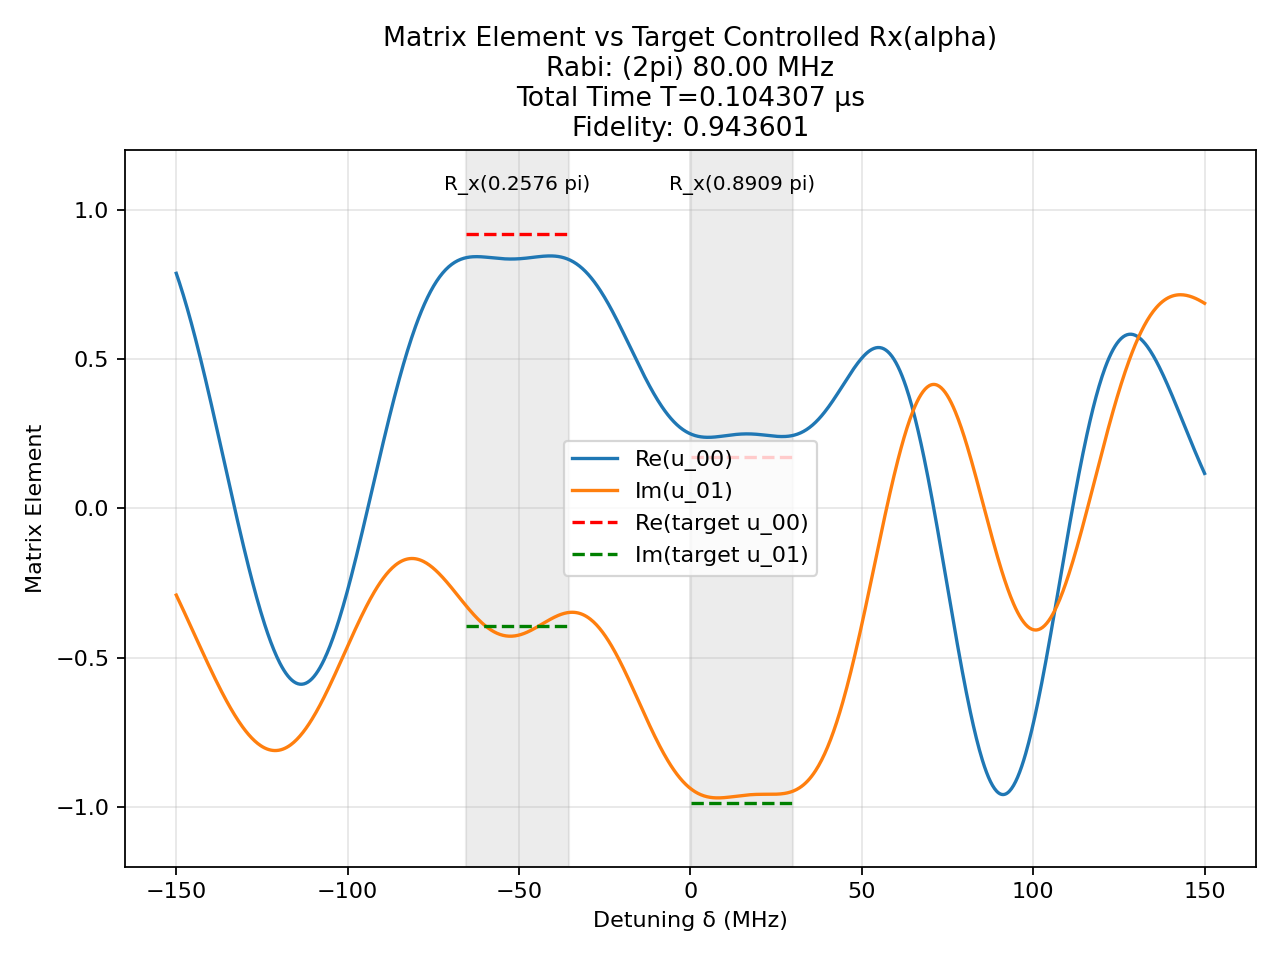

Source data for this figure (header and first rows):
t (us), H_x (2pi MHz), H_z (2pi MHz)
0.003742, -80.0, 0.0
0.0008333, 0.0, 150.0
0.002827, -80.0, 0.0
0.0008333, 0.0, 150.0
0.002642, 80.0, 0.0
0.0008333, 0.0, 150.0
0.004057, -80.0, 0.0
0.0008333, 0.0, 150.0
0.003683, -80.0, 0.0
0.0008333, 0.0, 150.0
0.002917, -80.0, 0.0
0.0008333, 0.0, 150.0
0.001831, -80.0, 0.0
0.0008333, 0.0, 150.0
0.00303, -80.0, 0.0
0.0008333, 0.0, 150.0
0.003647, -80.0, 0.0
0.0008333, 0.0, 150.0
0.002313, -80.0, 0.0
0.0008333, 0.0, 150.0
0.002904, -80.0, 0.0
0.0008333, 0.0, 150.0
0.001474, -80.0, 0.0
0.0008333, 0.0, 150.0
0.002632, -80.0, 0.0
0.0008333, 0.0, 150.0
0.002811, -80.0, 0.0
0.0008333, 0.0, 150.0
0.0003725, 80.0, 0.0
0.0008333, 0.0, 150.0
0.0007017, 80.0, 0.0
0.0008333, 0.0, 150.0
0.0002953, 80.0, 0.0
0.0008333, 0.0, 150.0
0.004296, -80.0, 0.0
0.0008333, 0.0, 150.0
0.004156, -80.0, 0.0
0.0008333, 0.0, 150.0
0.0008853, 80.0, 0.0
0.0008333, 0.0, 150.0
0.003645, -80.0, 0.0
0.0008333, 0.0, 150.0
0.003755, -80.0, 0.0
0.0008333, 0.0, 150.0
0.004489, -80.0, 0.0
0.0008333, 0.0, 150.0
8.610986099505074e-05, 80.0, 0.0
0.0008333, 0.0, 150.0
0.002961, -80.0, 0.0
0.0008333, 0.0, 150.0
0.003656, -80.0, 0.0
0.0008333, 0.0, 150.0
0.001134, -80.0, 0.0
0.0008333, 0.0, 150.0
0.003603, -80.0, 0.0
0.0008333, 0.0, 150.0
0.0008899, -80.0, 0.0
0.0008333, 0.0, 150.0
0.001647, -80.0, 0.0
0.0008333, 0.0, 150.0
... 1 more rows
